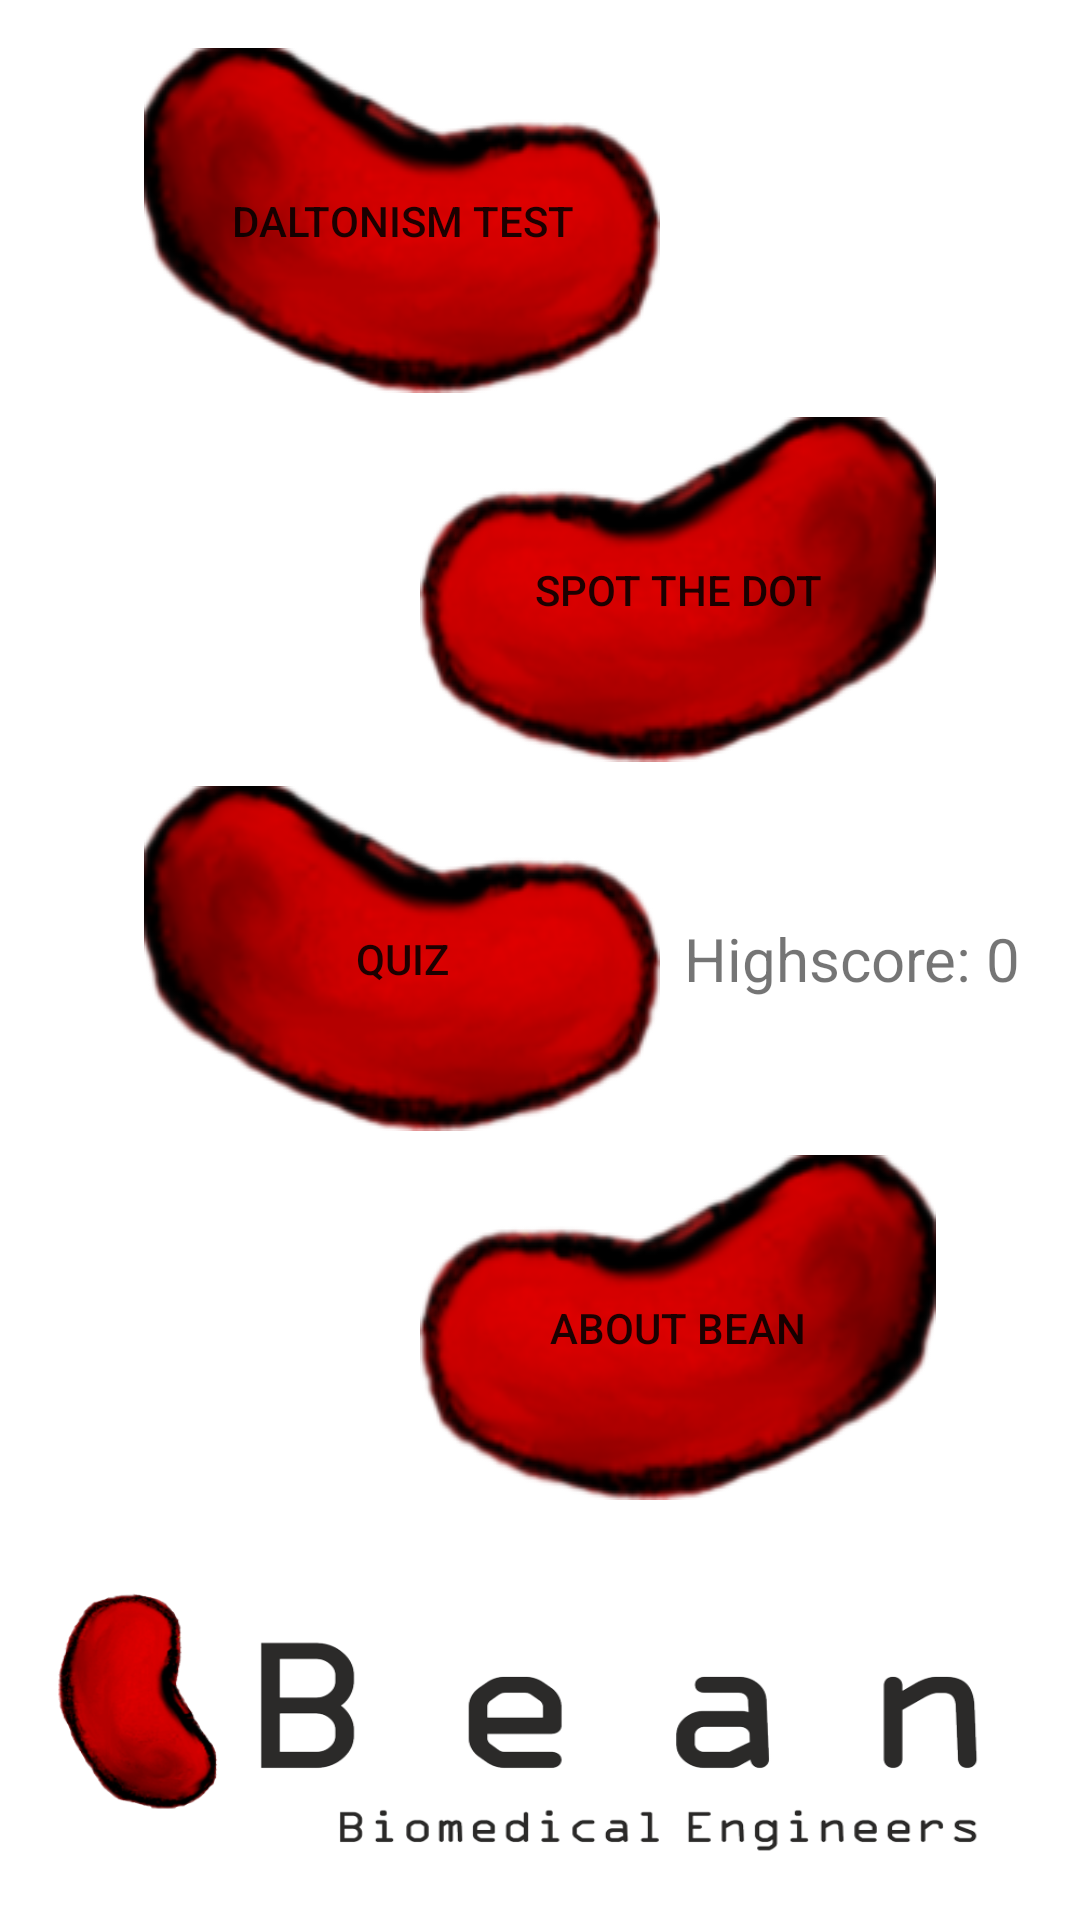

Reconstruct the res/layout file that produces this screen, plus the resources it refers to.
<!-- AndroidManifest.xml: application theme AppTheme.NoActionBar -->
<!-- res/layout/activity_main.xml -->
<?xml version="1.0" encoding="utf-8"?>
<android.support.constraint.ConstraintLayout
    xmlns:android="http://schemas.android.com/apk/res/android"
    xmlns:app="http://schemas.android.com/apk/res-auto"
    android:layout_width="match_parent"
    android:layout_height="match_parent"
    android:background="@color/background"
    >

    <Button
        android:id="@+id/buttonWeb"
        android:layout_width="0dp"
        android:layout_height="120dp"
        android:background="@drawable/splash"
        android:onClick="beanWeb"
        app:layout_constraintBottom_toBottomOf="parent"
        app:layout_constraintEnd_toEndOf="parent"
        app:layout_constraintStart_toStartOf="parent"
        style="?android:attr/borderlessButtonStyle"/>

    <Button
        android:id="@+id/button_start_daltonTest"
        android:layout_width="172dp"
        android:layout_height="115dp"
        android:layout_marginStart="8dp"
        android:layout_marginTop="16dp"
        android:layout_marginEnd="100dp"
        android:background="@drawable/fasola2"
        android:scrollbarAlwaysDrawVerticalTrack="true"
        android:text="DALTONISM TEST"
        app:layout_constraintEnd_toEndOf="parent"
        app:layout_constraintStart_toStartOf="parent"
        app:layout_constraintTop_toTopOf="parent" />


    <Button
        android:id="@+id/button_start_spotDot"
        android:layout_width="172dp"
        android:layout_height="115dp"
        android:layout_marginStart="100dp"
        android:layout_marginTop="8dp"
        android:layout_marginEnd="8dp"
        android:background="@drawable/fasola1"
        android:onClick="spotTheDot"
        android:text="SPOT THE DOT"
        app:layout_constraintEnd_toEndOf="parent"
        app:layout_constraintStart_toStartOf="parent"
        app:layout_constraintTop_toBottomOf="@+id/button_start_daltonTest" />

    <Button
        android:id="@+id/button_start_quiz"
        android:layout_width="172dp"
        android:layout_height="115dp"
        android:layout_marginStart="8dp"
        android:layout_marginTop="8dp"
        android:layout_marginEnd="100dp"
        android:background="@drawable/fasola2"
        android:onClick="startQuiz"
        android:text="QUIZ"
        app:layout_constraintEnd_toEndOf="parent"
        app:layout_constraintStart_toStartOf="parent"
        app:layout_constraintTop_toBottomOf="@+id/button_start_spotDot" />

    <Button
        android:id="@+id/buttonAbout"
        android:layout_width="172dp"
        android:layout_height="115dp"
        android:layout_marginStart="100dp"
        android:layout_marginTop="8dp"
        android:layout_marginEnd="8dp"
        android:background="@drawable/fasola1"
        android:text="ABOUT BEAN"
        app:layout_constraintEnd_toEndOf="parent"
        app:layout_constraintStart_toStartOf="parent"
        app:layout_constraintTop_toBottomOf="@+id/button_start_quiz" />


    
    <TextView
        android:id="@+id/text_view_highscore"
        android:layout_width="wrap_content"
        android:layout_height="wrap_content"
        android:layout_marginStart="8dp"
        android:layout_marginTop="8dp"
        android:layout_marginBottom="8dp"
        android:text="Highscore: 0"
        android:textSize="20sp"
        app:layout_constraintBottom_toTopOf="@+id/buttonAbout"
        app:layout_constraintStart_toEndOf="@+id/button_start_quiz"
        app:layout_constraintTop_toBottomOf="@+id/button_start_spotDot" />


</android.support.constraint.ConstraintLayout>
<!-- resources referenced by this layout -->
<resources>
  <color name="background">#ffffff</color>
  <!-- drawable fasola1: png bitmap (drawable, 21548 bytes) -->
  <!-- drawable fasola2: png bitmap (drawable, 21509 bytes) -->
  <!-- drawable splash: png bitmap (drawable, 52274 bytes) -->
  <style name="AppTheme.NoActionBar">
          <item name="windowActionBar">false</item>
          <item name="windowNoTitle">true</item>
          <item name="colorPrimaryDark">@color/colorPrimary</item>
          <item name="android:windowFullscreen">true</item>
      </style>
  <color name="colorPrimary">#008577</color>
</resources>
